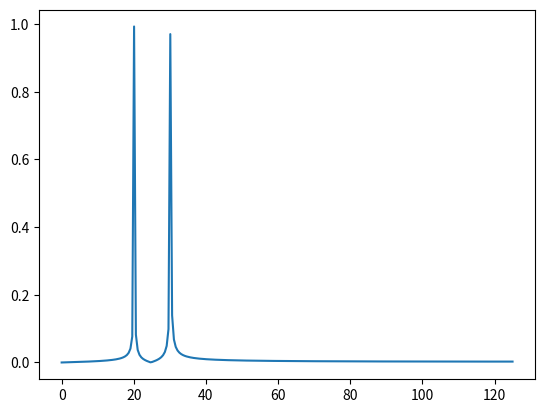

Recreate this plot in Python.
from scipy.fftpack import fft
import matplotlib.pyplot as plt
import numpy as np

N=500
T = 1.0 /250.0

x = np.linspace(0.0, N*T, N)

y = np.sin(2.0*np.pi*x*20.0) + np.sin(2.0*np.pi*x*30.0)

yf = fft(y)

xf = np.linspace(0.0, 1.0/(2.0*T), N//2)

plt.plot(xf, 2.0/N * np.abs(yf[0:N//2]))
plt.show()
